Dataset: Data_MITOS_WSI_CMC_MEL (GitHub, umid-tx/XAI_4thBrain). Classes: mitosis, non-mitosis.

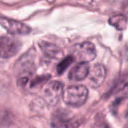
Label: non-mitosis

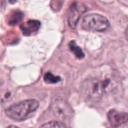
Label: mitosis

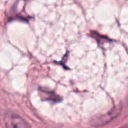
Label: non-mitosis

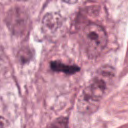
Label: mitosis

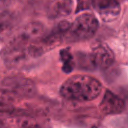
Label: mitosis

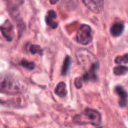
Label: non-mitosis
